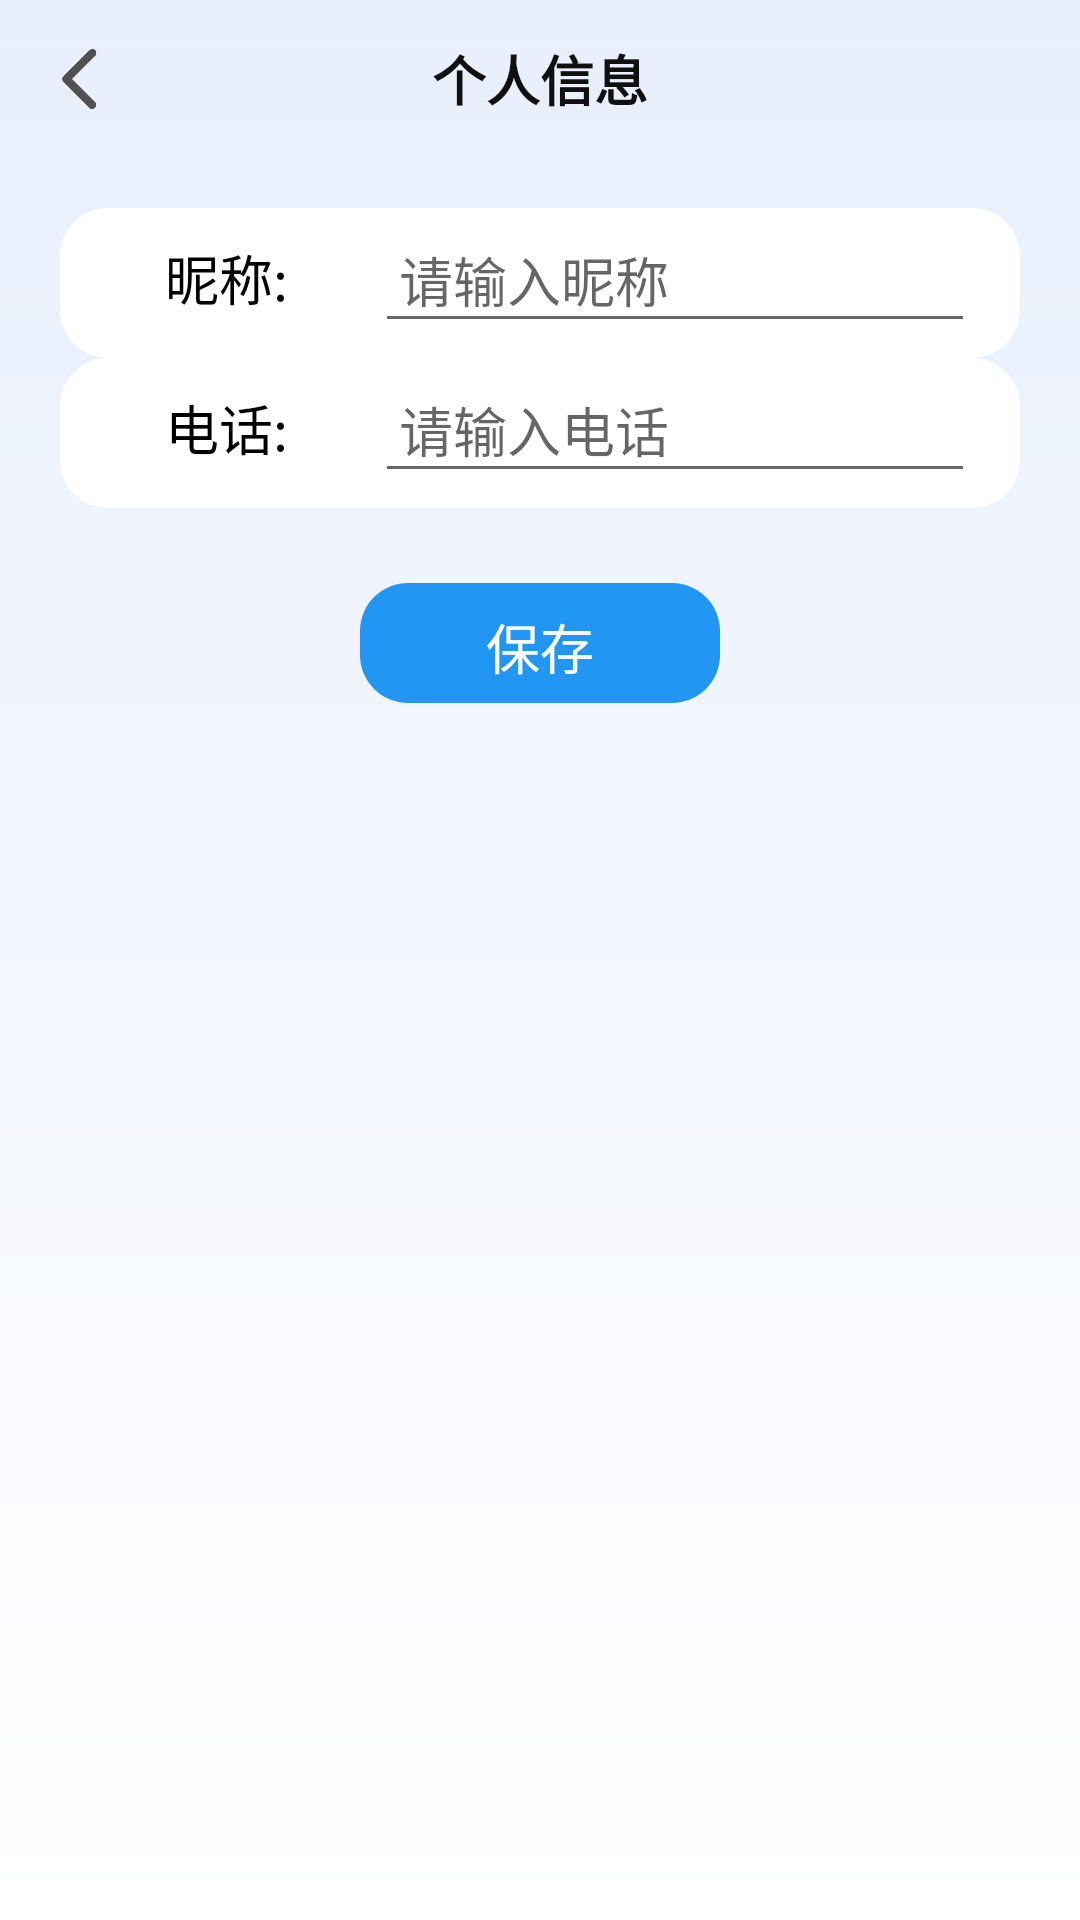

Android layout source for this screen:
<!-- AndroidManifest.xml: application theme AppTheme -->
<!-- res/layout/activity_user_info_update.xml -->
<?xml version="1.0" encoding="utf-8"?>
<androidx.constraintlayout.widget.ConstraintLayout xmlns:android="http://schemas.android.com/apk/res/android"
    xmlns:app="http://schemas.android.com/apk/res-auto"

    android:layout_width="match_parent"
    android:layout_height="match_parent"
    xmlns:tools="http://schemas.android.com/tools"
    android:orientation="vertical">

    <LinearLayout
        android:layout_width="match_parent"
        android:layout_height="match_parent"
        android:orientation="vertical">
        <LinearLayout
            android:layout_width="match_parent"
            android:layout_height="wrap_content"
            android:orientation="horizontal"

            >
            <androidx.constraintlayout.widget.ConstraintLayout
                android:id="@+id/constraint"
                android:layout_width="match_parent"
                android:layout_height="wrap_content"
                android:orientation="horizontal"
                android:layout_marginTop="13dp"
                android:layout_marginLeft="18dp"
                android:layout_marginRight="18dp"
                app:layout_constraintTop_toTopOf="parent"
                app:layout_constraintStart_toStartOf="parent"
                app:layout_constraintEnd_toEndOf="parent">

                <ImageView
                    android:id="@+id/button_back"
                    android:layout_width="20dp"
                    android:layout_height="20dp"
                    android:adjustViewBounds="true"
                    app:srcCompat="@drawable/goback3"
                    android:clickable="true"
                    android:onClick="toBack"
                    app:layout_constraintTop_toTopOf="parent"
                    app:layout_constraintBottom_toBottomOf="parent"
                    app:layout_constraintStart_toStartOf="parent" />

                <TextView
                    android:layout_width="wrap_content"
                    android:layout_height="wrap_content"
                    android:text="个人信息"
                    android:textSize="18sp"
                    android:textStyle="bold"
                    android:textColor="@color/bar_text"
                    app:layout_constraintTop_toTopOf="parent"
                    app:layout_constraintStart_toStartOf="parent"
                    app:layout_constraintEnd_toEndOf="parent" />

            </androidx.constraintlayout.widget.ConstraintLayout>
        </LinearLayout>
        <LinearLayout
            android:layout_width="match_parent"
            android:layout_height="200dp"
            android:layout_marginTop="30dp"
            android:orientation="vertical"
            android:layout_marginLeft="20dp"
            android:layout_marginRight="20dp"
            >
            <LinearLayout
                android:layout_width="match_parent"
                android:layout_height="50dp"
                android:orientation="horizontal"
                android:background="@drawable/rounded_rectangle">
                <LinearLayout
                    android:layout_width="100dp"
                    android:layout_height="match_parent"
                    android:orientation="horizontal"
                    >
                    <TextView
                        android:layout_width="wrap_content"
                        android:layout_height="wrap_content"
                        android:layout_marginLeft="35dp"
                        android:layout_marginTop="10dp"
                        android:text="昵称:"
                        android:textColor="@android:color/black"
                        android:textSize="18dp"
                        android:textStyle="normal"
                        tools:ignore="MissingConstraints" />
                </LinearLayout>
                <EditText
                    android:id="@+id/editText_nickname"
                    android:layout_width="200dp"
                    android:layout_height="wrap_content"
                    android:hint="请输入昵称"
                    android:layout_centerInParent="true"
                    android:layout_margin="5dp"
                    android:padding="8dp"
                    android:inputType="text" />
            </LinearLayout>
            <LinearLayout
                android:layout_width="match_parent"
                android:layout_height="50dp"
                android:orientation="horizontal"
                android:background="@drawable/rounded_rectangle">
                <LinearLayout
                    android:layout_width="100dp"
                    android:layout_height="match_parent"
                    android:orientation="horizontal"
                    >
                    <TextView
                        android:layout_width="wrap_content"
                        android:layout_height="wrap_content"
                        android:layout_marginLeft="35dp"
                        android:layout_marginTop="10dp"
                        android:text="电话:"
                        android:textColor="@android:color/black"
                        android:textSize="18dp"
                        android:textStyle="normal"
                        tools:ignore="MissingConstraints" />
                </LinearLayout>
                <EditText
                    android:id="@+id/editText_phone"
                    android:layout_width="200dp"
                    android:layout_height="wrap_content"
                    android:hint="请输入电话"
                    android:layout_centerInParent="true"
                    android:layout_margin="5dp"
                    android:padding="8dp"
                    android:inputType="number" />
            </LinearLayout>

            <RelativeLayout
                android:layout_width="match_parent"
                android:layout_height="40dp"
                android:layout_marginLeft="100dp"
                android:layout_marginRight="100dp"
                android:layout_marginTop="25dp"
                android:background="@drawable/rounded_blue_background">

                <TextView
                    android:layout_width="wrap_content"
                    android:layout_height="wrap_content"
                    android:text="保存"
                    android:textColor="#FFFFFF"
                    android:textSize="18sp"
                    android:gravity="center"
                    android:layout_centerInParent="true"
                    android:onClick="saveGoBack"/>

            </RelativeLayout>

        </LinearLayout>


    </LinearLayout>
</androidx.constraintlayout.widget.ConstraintLayout>
<!-- resources referenced by this layout -->
<resources>
  <color name="bar_text">#101010</color>
  <!-- drawable goback3: png bitmap (drawable, 3916 bytes) -->
  <!-- drawable rounded_blue_background (drawable) -->
  <?xml version="1.0" encoding="utf-8"?>
  <shape xmlns:android="http://schemas.android.com/apk/res/android">
      <solid android:color="#2196F3"/> 
      <corners android:radius="16dp"/> 
      <padding
          android:left="8dp"
          android:top="8dp"
          android:right="8dp"
          android:bottom="8dp"/>
  </shape>
  <!-- drawable rounded_rectangle (drawable) -->
  <shape xmlns:android="http://schemas.android.com/apk/res/android"
      android:shape="rectangle">
      <corners android:radius="16dp"/> 
      <solid android:color="#FFFFFF" />
  
  </shape>
  <style name="AppTheme" parent="Theme.AppCompat.Light.NoActionBar">
          <item name="android:statusBarColor">@color/background_color</item>
          <item name="android:windowBackground">@drawable/gradient_background</item>
          <item name="android:windowLightStatusBar">true</item>
      </style>
  <color name="background_color">#E8EFFC</color>
  <!-- drawable gradient_background (drawable) -->
  <?xml version="1.0" encoding="utf-8"?>
  <shape xmlns:android="http://schemas.android.com/apk/res/android"
      android:shape="rectangle">
      <gradient
          android:angle="90"
          android:startColor="#FFFFFF"
          android:endColor="#E8EFFC"
          android:type="linear"/>
  </shape>
  
</resources>
